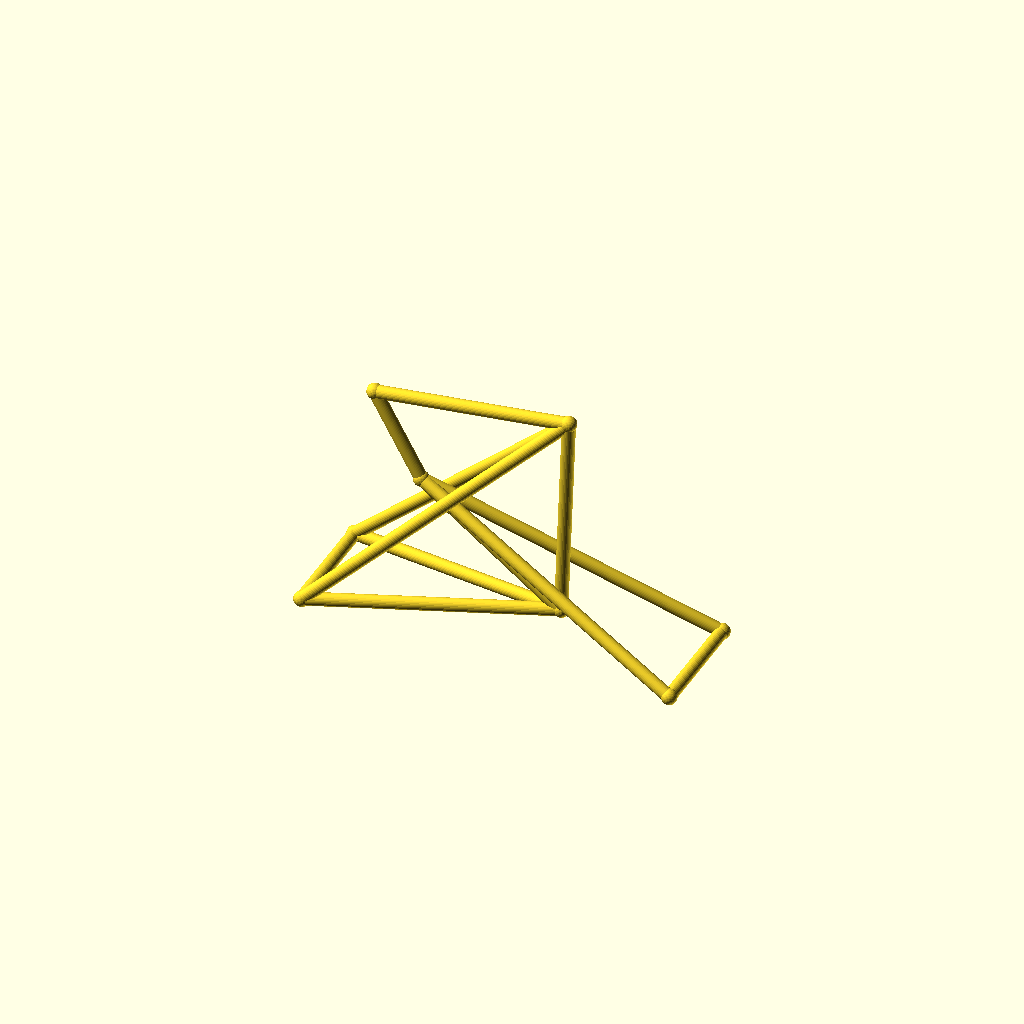
Cell 1: rendered with the file's own defaults.
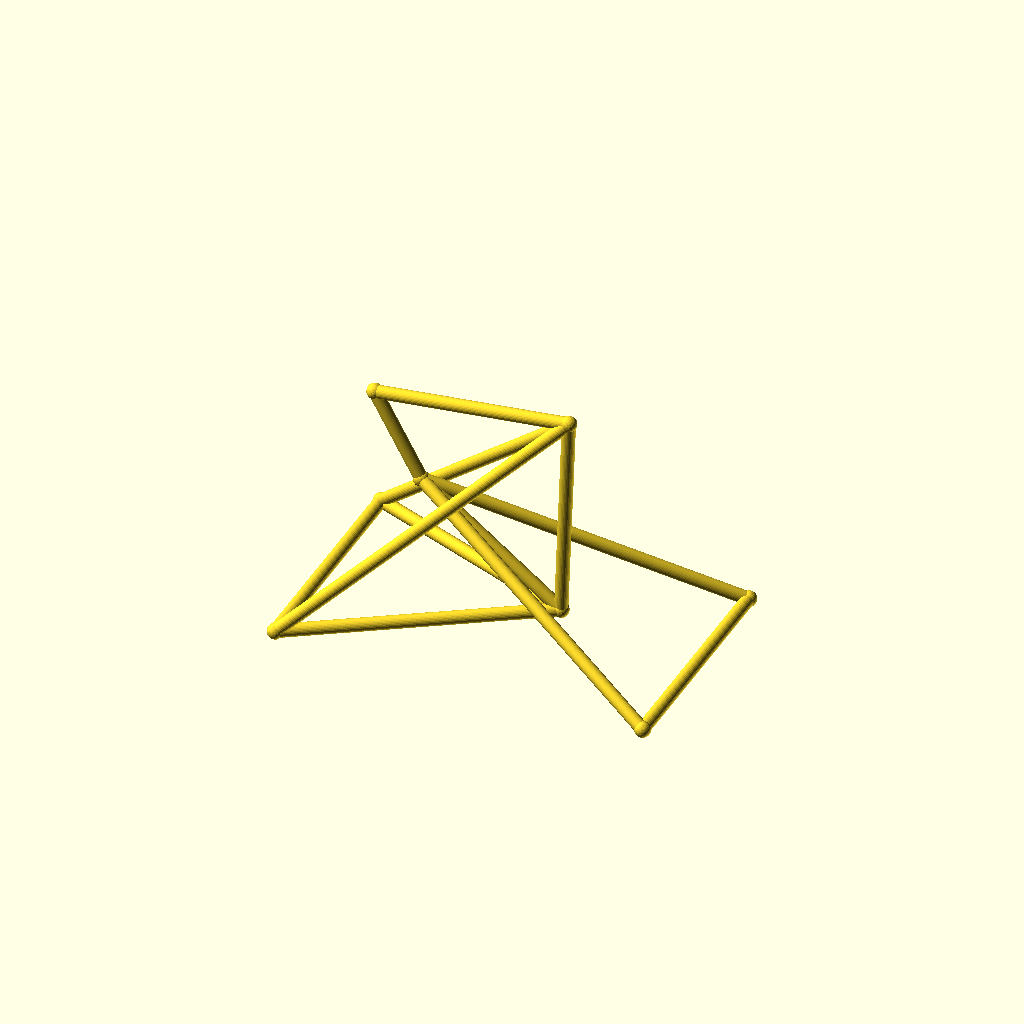
Cell 2 — track set to 88, the other parameters unchanged.
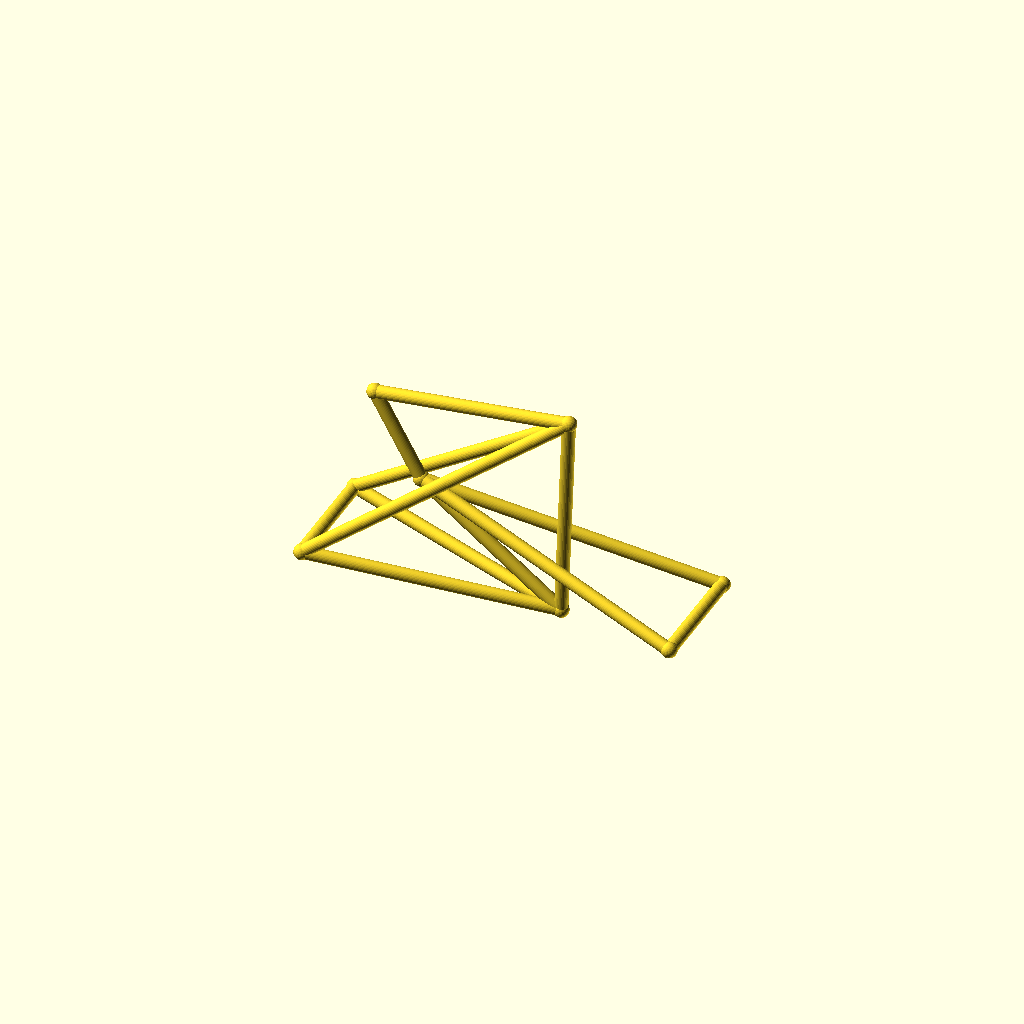
Cell 3: the same model with hub_z = 40.
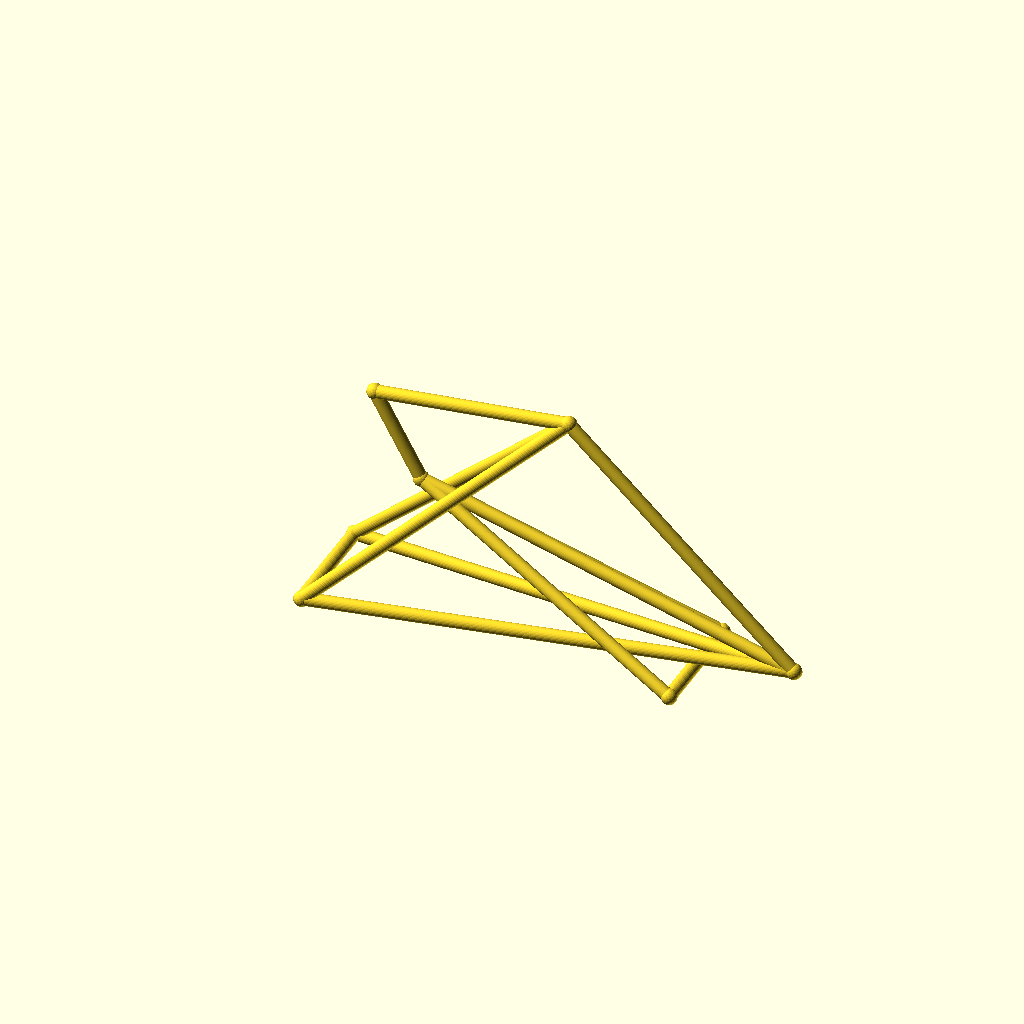
Cell 4: the same model with bb_x = 180.
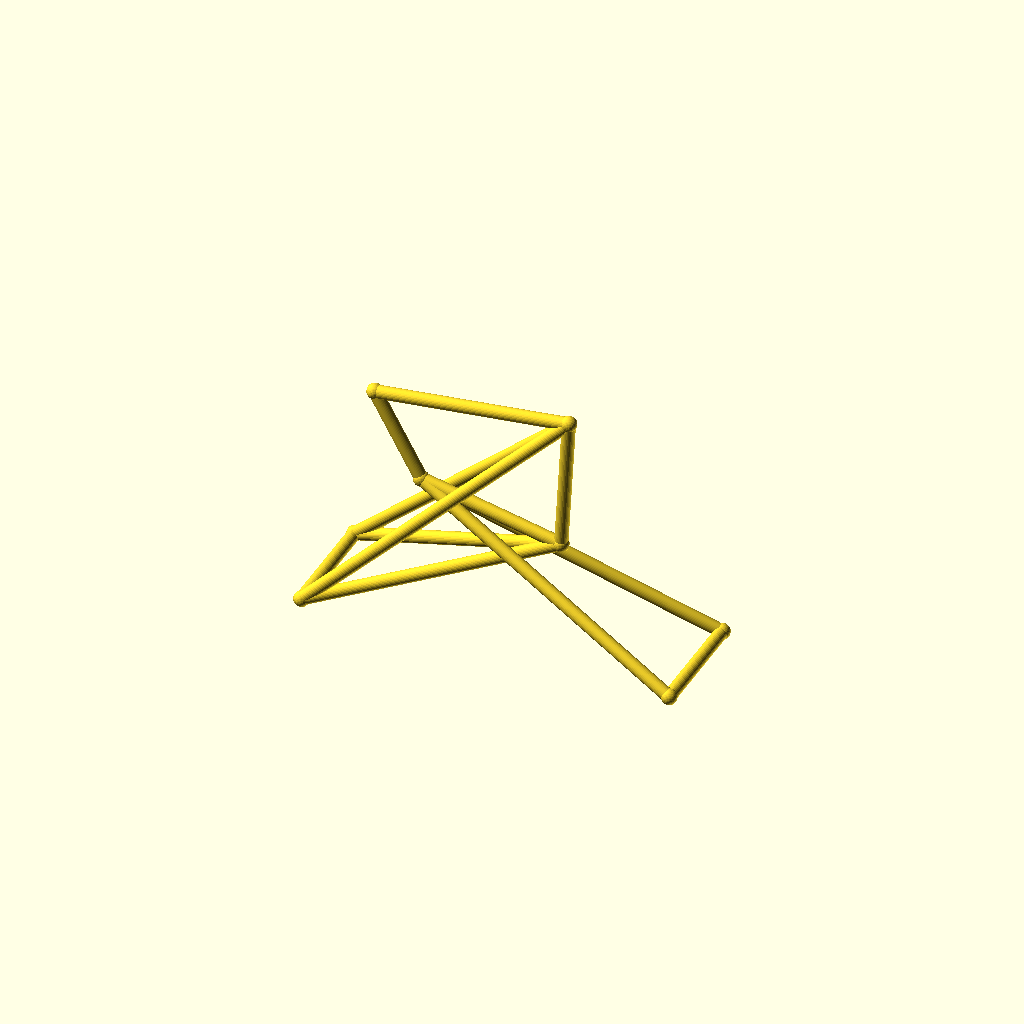
Cell 5: bb_z = 56 (everything else at default).
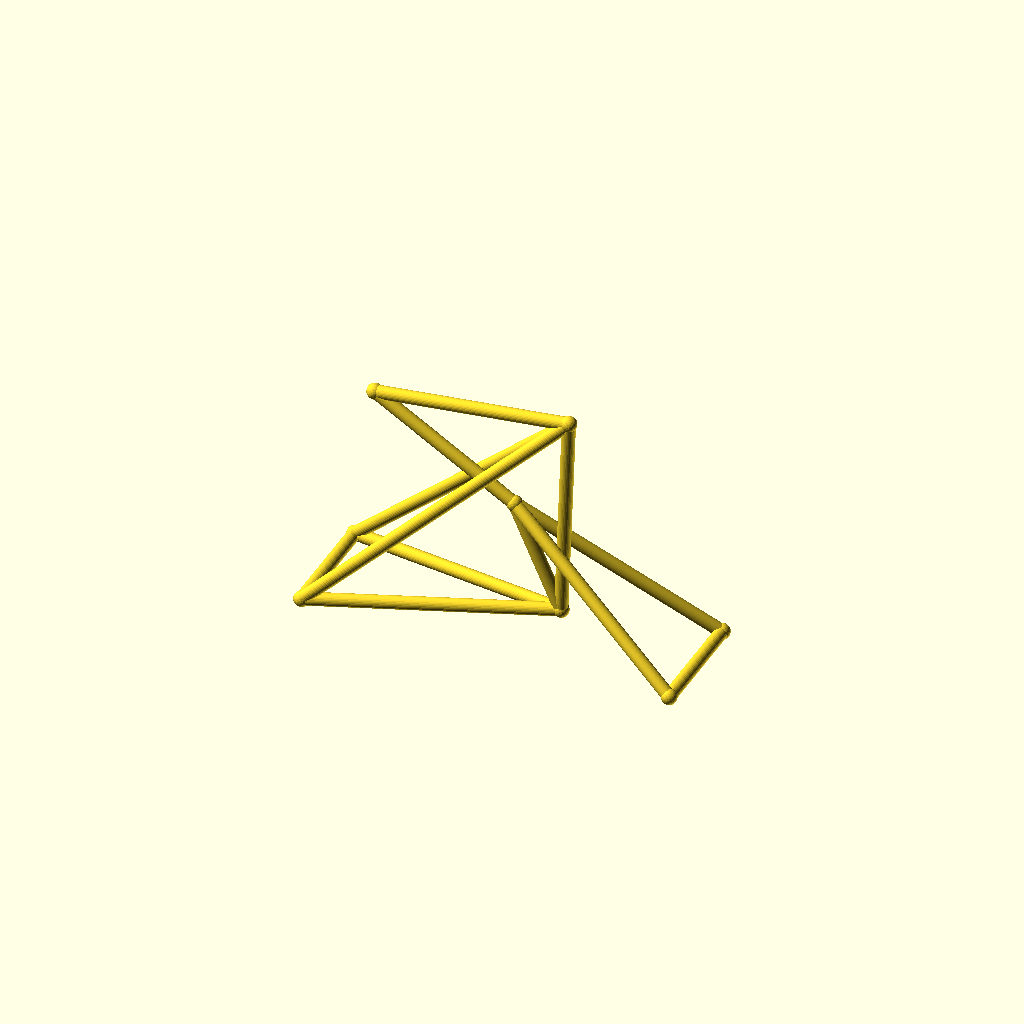
Cell 6: the same model with ht_bot_x = 72.
All cells are drawn from one camera (rotation 55°, 0°, 25°, orthographic, colour scheme Cornfield), so only the parameter changes between them.
OpenSCAD source file optional_data/data/wire3/bikeframe/scene_0040.scad:
$fn = 32;

// ----------------------------------------------------------------------
// Bicycle frame: diamond frame, wheelbase 142 mm
// ----------------------------------------------------------------------

// --- parameters (mm) ---
track = 44;               // distance between the rear dropouts
hub_z = 20;               // wheel hub height
bb_x = 90;                // bottom bracket X
bb_z = 28;                // bottom bracket height
ht_bot_x = 36;            // head tube bottom X
ht_bot_z = 68;            // head tube bottom height
ht_top_x = 18;            // head tube top X
ht_top_z = 100;           // head tube top height
st_x = 93;                // seat cluster X
st_z = 108;               // seat cluster height
fh_x = 142;               // front hub X (wheelbase)
tube_r = 2.5;             // frame tube radius
joint_r = 3;              // joint ball radius
fit_tol = 0.05;           // declared fit tolerance (prompt contract)
free_tol = 0.3;           // declared free tolerance (prompt contract)

bbox_x = fh_x + 2 * joint_r;  // overall X, joints included
bbox_y = track + 2 * joint_r;  // overall Y, joints included
bbox_z = 108 - hub_z + 2 * joint_r;  // overall Z, joints included
tube_d = 2 * tube_r;  // frame tube diameter
wheelbase = fh_x;  // rear axle to front hub
nodes = [[bb_x, 0, bb_z], [ht_bot_x, 0, ht_bot_z], [ht_top_x, 0, ht_top_z], [st_x, 0, st_z], [0, track / 2, hub_z], [0, -track / 2, hub_z], [fh_x, track / 2, hub_z], [fh_x, -track / 2, hub_z]];

module member(a, b, r) {
  /* round stock from joint a to joint b, ends buried in the joint balls */
  d = b - a;
  length = norm(d);
  translate(a) rotate([0, acos(d[2] / length), atan2(d[1], d[0])])
    cylinder(h = length, r = r);
}

module joint(p, r) {
  /* ball at the joint centre, fatter than every member meeting there */
  translate(p) sphere(r = r);
}

/* members - each call is one graph edge */
member(nodes[1], nodes[2], tube_r);
member(nodes[1], nodes[0], tube_r);
member(nodes[2], nodes[3], tube_r);
member(nodes[3], nodes[0], tube_r);
member(nodes[0], nodes[4], tube_r);
member(nodes[0], nodes[5], tube_r);
member(nodes[3], nodes[4], tube_r);
member(nodes[3], nodes[5], tube_r);
member(nodes[1], nodes[6], tube_r);
member(nodes[1], nodes[7], tube_r);
member(nodes[6], nodes[7], tube_r);
member(nodes[4], nodes[5], tube_r);

/* joint balls */
for (p = nodes) joint(p, joint_r);
Parameter table extracted from the source (name, type, default, range or options):
track: number, default 44
hub_z: number, default 20
bb_x: number, default 90
bb_z: number, default 28
ht_bot_x: number, default 36
ht_bot_z: number, default 68
ht_top_x: number, default 18
ht_top_z: number, default 100
st_x: number, default 93
st_z: number, default 108
fh_x: number, default 142
tube_r: number, default 2.5
joint_r: number, default 3
fit_tol: number, default 0.05
free_tol: number, default 0.3
